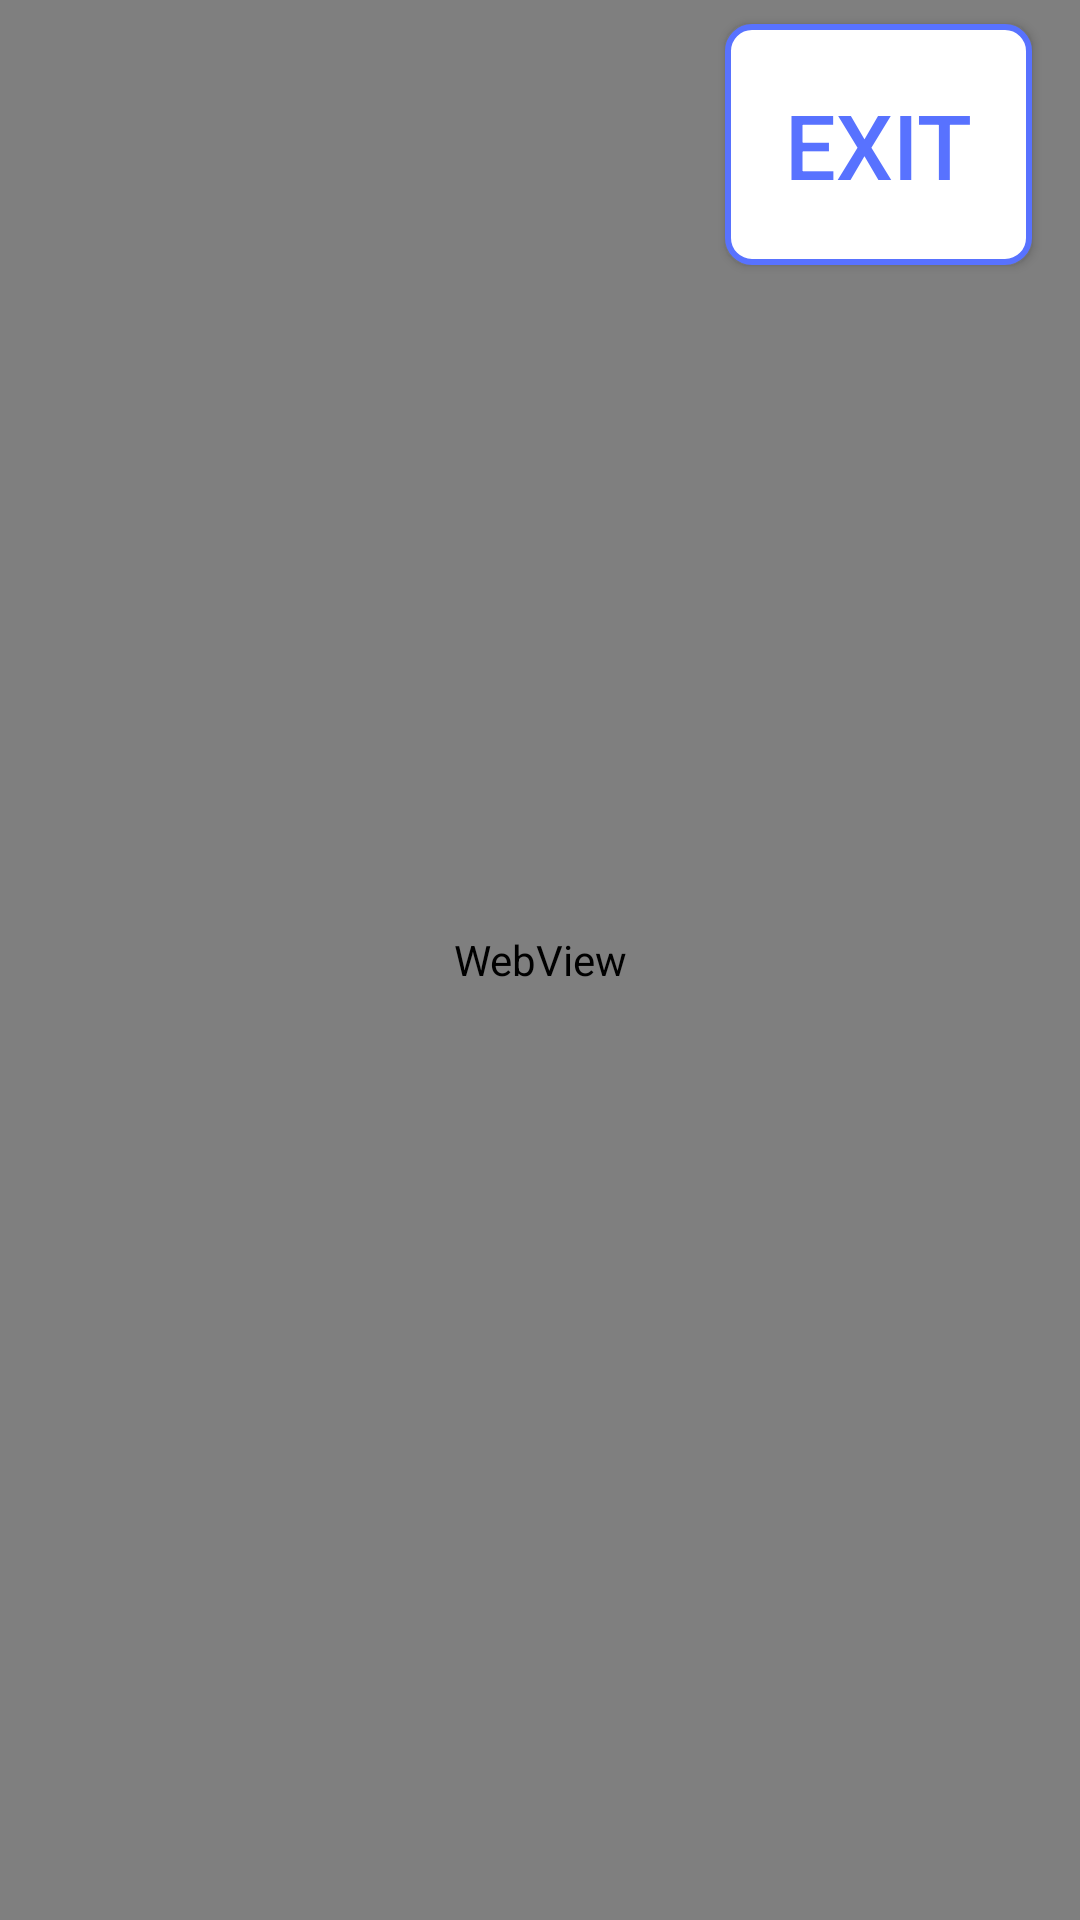

Android layout source for this screen:
<!-- AndroidManifest.xml: application theme AppTheme -->
<!-- res/layout/activity_my_web.xml -->
<?xml version="1.0" encoding="utf-8"?>

<android.support.constraint.ConstraintLayout xmlns:android="http://schemas.android.com/apk/res/android"
    xmlns:app="http://schemas.android.com/apk/res-auto"
    xmlns:tools="http://schemas.android.com/tools"
    android:layout_width="match_parent"
    android:layout_height="match_parent"
    tools:context=".MyWebActivity">

    <Button
        android:id="@+id/exit"
        android:layout_width="wrap_content"
        android:layout_height="wrap_content"
        android:padding="20dp"
        android:layout_gravity="center"
        android:textColor="@color/colorPrimary"
        android:textSize="30sp"
        android:background="@drawable/button_borders"
        android:layout_alignParentTop="true"
        android:layout_alignParentEnd="true"
        android:layout_marginTop="8dp"
        android:layout_marginEnd="16dp"
        android:text="@string/exit"
        app:layout_constraintEnd_toEndOf="parent"
        app:layout_constraintTop_toTopOf="parent" />

    <WebView
        android:id="@+id/webViewBrowser"
        android:layout_width="match_parent"
        android:layout_height="match_parent"></WebView>

</android.support.constraint.ConstraintLayout>
<!-- resources referenced by this layout -->
<resources>
  <color name="colorPrimary">#5872ff</color>
  <!-- drawable button_borders (drawable) -->
  <?xml version="1.0" encoding="utf-8"?>
  
  <shape xmlns:android="http://schemas.android.com/apk/res/android"
      android:shape="rectangle">
  
      
      <solid android:color="#FFFFFF" />
  
      
      <stroke
          android:width="2dp"
          android:color="@color/colorPrimary" />
  
      
      <corners android:radius="8dp" />
  </shape>
  <string name="exit">exit</string>
  <style name="AppTheme" parent="Theme.AppCompat.Light.NoActionBar"> </style>
</resources>
